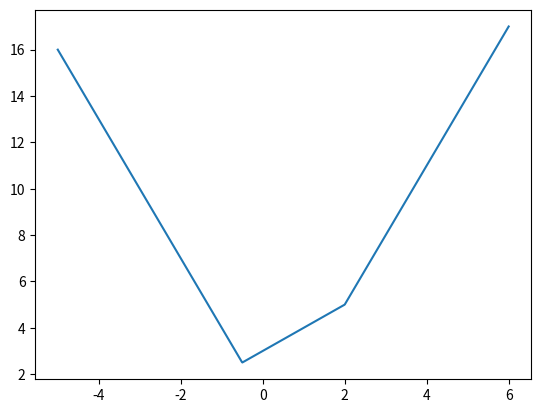

Here is the Python script that generated this plot:
#!/usr/bin/env python3
# -*- coding: utf-8 -*-
"""
Created on Sat Oct 26 14:44:54 2024

[redacted]
"""


import numpy as np

#%%>>>>>>>>>>>>>>>>>>>>>>>>>>> np.frompyfunc >>>>>>>>>>>>>>>>>>>>>>>>>>>>>>

def test1(x):
    return x*np.array([0.0, 1.0])

fpf_test1 = np.frompyfunc(test1, 1, 1)
vec_test1 = np.vectorize(test1)
x = np.linspace(0,1,3)

print(fpf_test1(x))
# [array([0., 0.]) array([0. , 0.5]) array([0., 1.])]

# print(vec_test1(x)) # error


# https://blog.csdn.net/S_o_l_o_n/article/details/103032020
import numpy as np

arr = np.array([[1,2,3], [2,3,4]])
f1 = np.frompyfunc(lambda x:x+1 if x<5 else x-1, 1, 1)
f2 = np.frompyfunc(lambda x:(x+1, x-1), 1, 2)
f3 = np.frompyfunc(lambda x,y:x+y, 2, 1)
f4 = np.frompyfunc(lambda x,y:(x+y, x-y), 2, 2)

print(f1(arr))
# output:
# array([[2, 3, 4],
#        [3, 4, 5]], dtype=object)

a = f2(arr)
print(a)
# output:
# (array([[2, 3, 4],
#         [3, 4, 5]], dtype=object),
#  array([[0, 1, 2],
#         [1, 2, 3]], dtype=object))

print(f3(arr, arr))
# output:
# array([[2, 4, 6],
#        [4, 6, 8]], dtype=object)

print(f4(arr, arr))
# output:
# (array([[2, 4, 6],
#         [4, 6, 8]], dtype=object),
#  array([[0, 0, 0],
#         [0, 0, 0]], dtype=object))

ar=np.array([1,2,3])
print(f4(arr, ar))
# output:
# (array([[2, 4, 6],
#         [3, 5, 7]], dtype=object),
#  array([[0, 0, 0],
#         [1, 1, 1]], dtype=object))



# https://zhuanlan.zhihu.com/p/613005189
import numpy as np
import matplotlib.pyplot as plt

def y(t):
    if t <= -1 / 2:
        r = -3 * t + 1
    elif t >= 2:
        r = 3 * t - 1
    else:
        r = 3 + t
    return r

x = np.linspace(-5, 6, 1000)
triangle_ufunc1 = np.frompyfunc(y,1,1)
y = triangle_ufunc1(x)

plt.plot(x, y)
plt.show()

# https://geek-docs.com/numpy/python-numpy-logic-functions/numpy-frompyfunc-in-python.html#google_vignette
import numpy as np

# create an array of numbers
a = np.array([34, 67, 89, 15, 33, 27])

# python str function as ufunc
string_generator = np.frompyfunc(str, 1, 1)

print("Original array: ", a)
print("After conversion to string: ", string_generator(a))

import numpy as np
# create an array of numbers
a = np.array([345, 122, 454, 232, 334, 56, 66])

# user-defined function to check
# whether a no. is palindrome or not
def fun(x):
    s = str(x)
    return s[::-1]== s

# 'check_palindrome' as universal function
check_palindrome = np.frompyfunc(fun, 1, 1)
print("Original array: ", a)
print("Checking of number as palindrome: ", check_palindrome(a))

#%%>>>>>>>>>>>>>>>>>>>>>>>>>>> np.vectorize >>>>>>>>>>>>>>>>>>>>>>>>>>>>>>
def myfunc(a, b):
    "Return a-b if a>b, otherwise return a+b"
    if a > b:
        return a - b
    else:
        return a + b

vfunc = np.vectorize(myfunc)

print(vfunc([1, 2, 3, 4], 2))
# Out[87]: array([3, 4, 1, 2])

# https://blog.csdn.net/pgsld2333/article/details/121176599
def add(a,b):
	print("a:", a, "b:", b)
	return a + b

add([1,2,3],[4,5,6])
# Out[139]: [1, 2, 3, 4, 5, 6]

add_vectorized_func1 = np.vectorize(add)
add_vectorized_func1([1,2,3],[4,5,6])
# a: 1 b: 4
# a: 1 b: 4
# a: 2 b: 5
# a: 3 b: 6
# Out[2]: array([5, 7, 9])

add_vectorized_func2 = np.vectorize(add, signature="(),(n)->(n)")
add_vectorized_func2([1,2,3], np.array([4,5,6])) # 这里用np.array来保证数和数组的加法可以实现


add_vectorized_func2 = np.vectorize(add, signature="(),(n)->(k)")
add_vectorized_func2([1,2,3], np.array([4,5,6])) #


a = np.array([[1,1,1],
            [2,2,2],
            [3,3,3]])
b = np.array([[4,4,4],
             [5,5,5],
             [6,6,6]])
add_vectorized_func3 = np.vectorize(add, signature="(n),(m,n)->(m,n)")
add_vectorized_func3( a, b ) # 这里用np.array来保证数组和数组的加法可以实现




###################################
A = np.random.randn(4,5)
BG = 8
G =  2**BG
p = (A * G + 1)/2
p = np.clip(p, a_min = 0, a_max = 1, )
Int =  np.random.binomial(1, p).astype(np.int8)

def quantizer(params,  BG = 8,):
    G =  2**BG
    p = (params * G + 1)/2
    p = np.clip(p, a_min = 0, a_max = 1, )
    Int =  np.random.binomial(1, p).astype(np.int8)
    # Int = f1(p).astype(np.int8)
    return Int

B = quantizer(A)

































